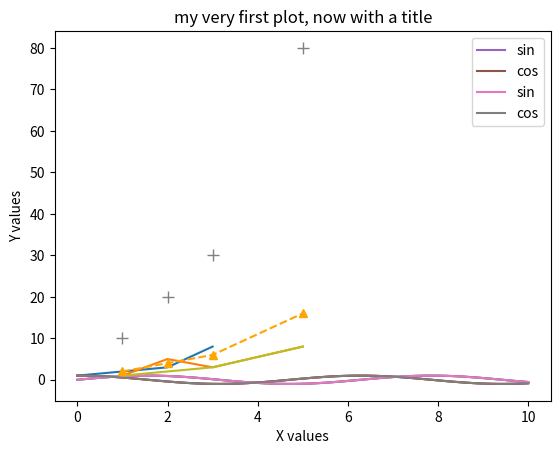
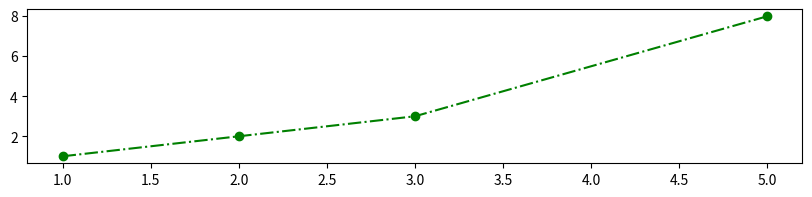
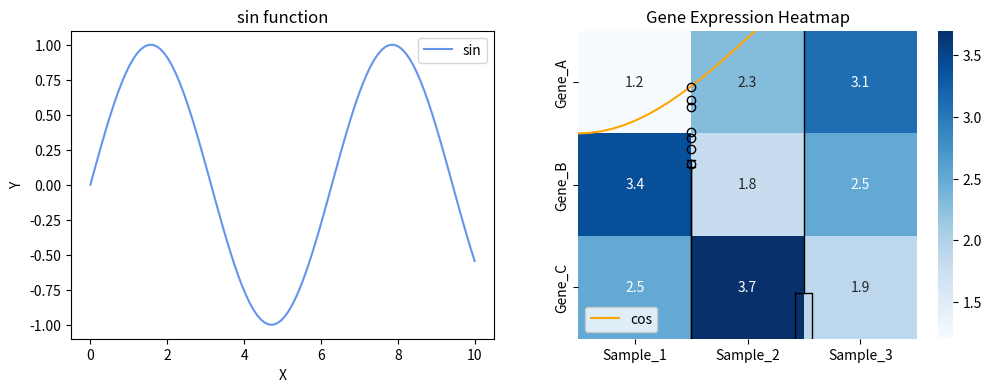

Write the Python code that produced these figures, in order.
import matplotlib.pyplot as plt

import matplotlib.pyplot as plt

# Passing a single sequence to plt.plot().
x = [1,2,3,8]
plt.plot(x)
#plt.plot(x, "x")
plt.show()

x = [1,2,3,5]
y = [1,5,3,8]

# Passing 2 arguments to plt.plot().
plt.plot(x, y)
#plt.plot(x, y, "x")
plt.show()

plt.title("my very first plot, now with a title")
plt.xlabel("X values")
plt.ylabel("Y values")

# Render the plot.
plt.show()

import numpy as np

x = np.linspace(0, 10, 100)
plt.plot(x, np.sin(x))
plt.plot(x, np.cos(x))
plt.show()

plt.plot(x, np.sin(x), label="sin")
plt.plot(x, np.cos(x), label="cos")
plt.legend()
plt.show()

plt.plot(x, np.sin(x), label='sin')
plt.plot(x, np.cos(x), label='cos')
plt.legend(loc='upper right')
#plt.legend(loc='upper center')
#plt.legend(loc='lower right')
plt.show()

plt.savefig('sin_cos_plot.png', dpi=300)   # saves the plot as a png file.
plt.savefig('sin_cos_plot.jpg', dpi=150)   # saves the plot as a jpeg file.
plt.savefig('sin_cos_plot.pdf', dpi=150)   # saves the plot as a PDF file.

x = [1,2,3,5]
y = [1,2,3,8]

# Create plot with different line and marker styles.
plt.plot(x, y)
plt.plot(x, [y * 2 for y in y], color='orange', marker='^', linestyle='dashed')
plt.plot(x, [y * 10 for y in y], color='None', marker='+', markersize=8, markeredgecolor="grey")

# Render the plot.
plt.show()

# Here we ask for our plot to be 10 inches wide and 2 inches high.
plt.figure(figsize=(10, 2))
plt.plot(x, y, color='green', marker='o', linestyle='dashdot')
plt.show()

x = np.linspace(0, 10, 100)

# Create figure.
plt.figure(figsize=(12, 4))

# Create subplots - focus on subplot 1.
plt.subplot(1, 2, 1)
plt.plot(x, np.sin(x), label='sin', color='cornflowerblue')
plt.xlabel('X')
plt.ylabel('Y')
plt.title('sin function')
plt.legend(loc='best')

# Focus on subplot 2.
plt.subplot(1, 2, 2)
plt.plot(x, np.cos(x), label='cos', color='orange')
plt.xlabel('X')
plt.ylabel('Y')
plt.title('cos function')
plt.legend(loc='best')

plt.show()

import random

# Generate some random data for X and Y coordinates.
length = np.random.uniform(low=0, high=10, size=(50,))
width = np.random.uniform(low=8, high=10, size=(50,))

# Plot the data. Since we do not give any values for the "s", "c" and "marker" arguments
# of plt.scatter, the default values are used.
plt.scatter(length, width)
plt.title("length vs. width")
plt.xlabel('length')
plt.ylabel('width')
plt.show()

import random

mu = 4 # mean
sigma = 1 #standard deviation

x = np.random.normal(mu, sigma, 1000)

plt.hist(x)
plt.xlim((min(x), max(x))) # you can also specify the limits of the plot axes
plt.show()

import random

mu = 4 # mean
sigma = 1 #standard deviation
x = np.random.normal(mu, sigma, 1000)

plt.boxplot(x)
plt.show()

import numpy as np

mu = 4 # mean
sigma = 1 #standard deviation
x = np.random.normal(mu, sigma, 1000)

y = x + 2*np.random.randn(len(x))

# you need to pass a list of list
plt.boxplot([x,y])

plt.xticks([1, 2], ['x', 'y']) # set the current tick locations and labels of the x-axis

plt.show()

mu = 4      # mean
sigma = 1   #standard deviation
x = np.random.normal(mu, sigma, 1000)

y = np.random.normal(6, 3, 1000)

mean_variables = [np.std(x), np.std(y)]
variable_name = ['x', 'y']

plt.bar(variable_name, mean_variables, color='cornflowerblue')

plt.ylabel('Standard deviation')
plt.show()

# Import necessary libraries
import seaborn as sns
import matplotlib.pyplot as plt

# Basic example data: Gene expression levels (genes as rows, samples as columns)
data = [
    [1.2, 2.3, 3.1],  # Gene_A expression across 3 samples
    [3.4, 1.8, 2.5],  # Gene_B expression across 3 samples
    [2.5, 3.7, 1.9]   # Gene_C expression across 3 samples
]

# Gene and sample labels
genes = ["Gene_A", "Gene_B", "Gene_C"]
samples = ["Sample_1", "Sample_2", "Sample_3"]

# Create the heatmap
sns.heatmap(data, xticklabels=samples, yticklabels=genes, cmap="Blues", annot=True)

# Add a title
plt.title("Gene Expression Heatmap")

# Show the plot
plt.show()
